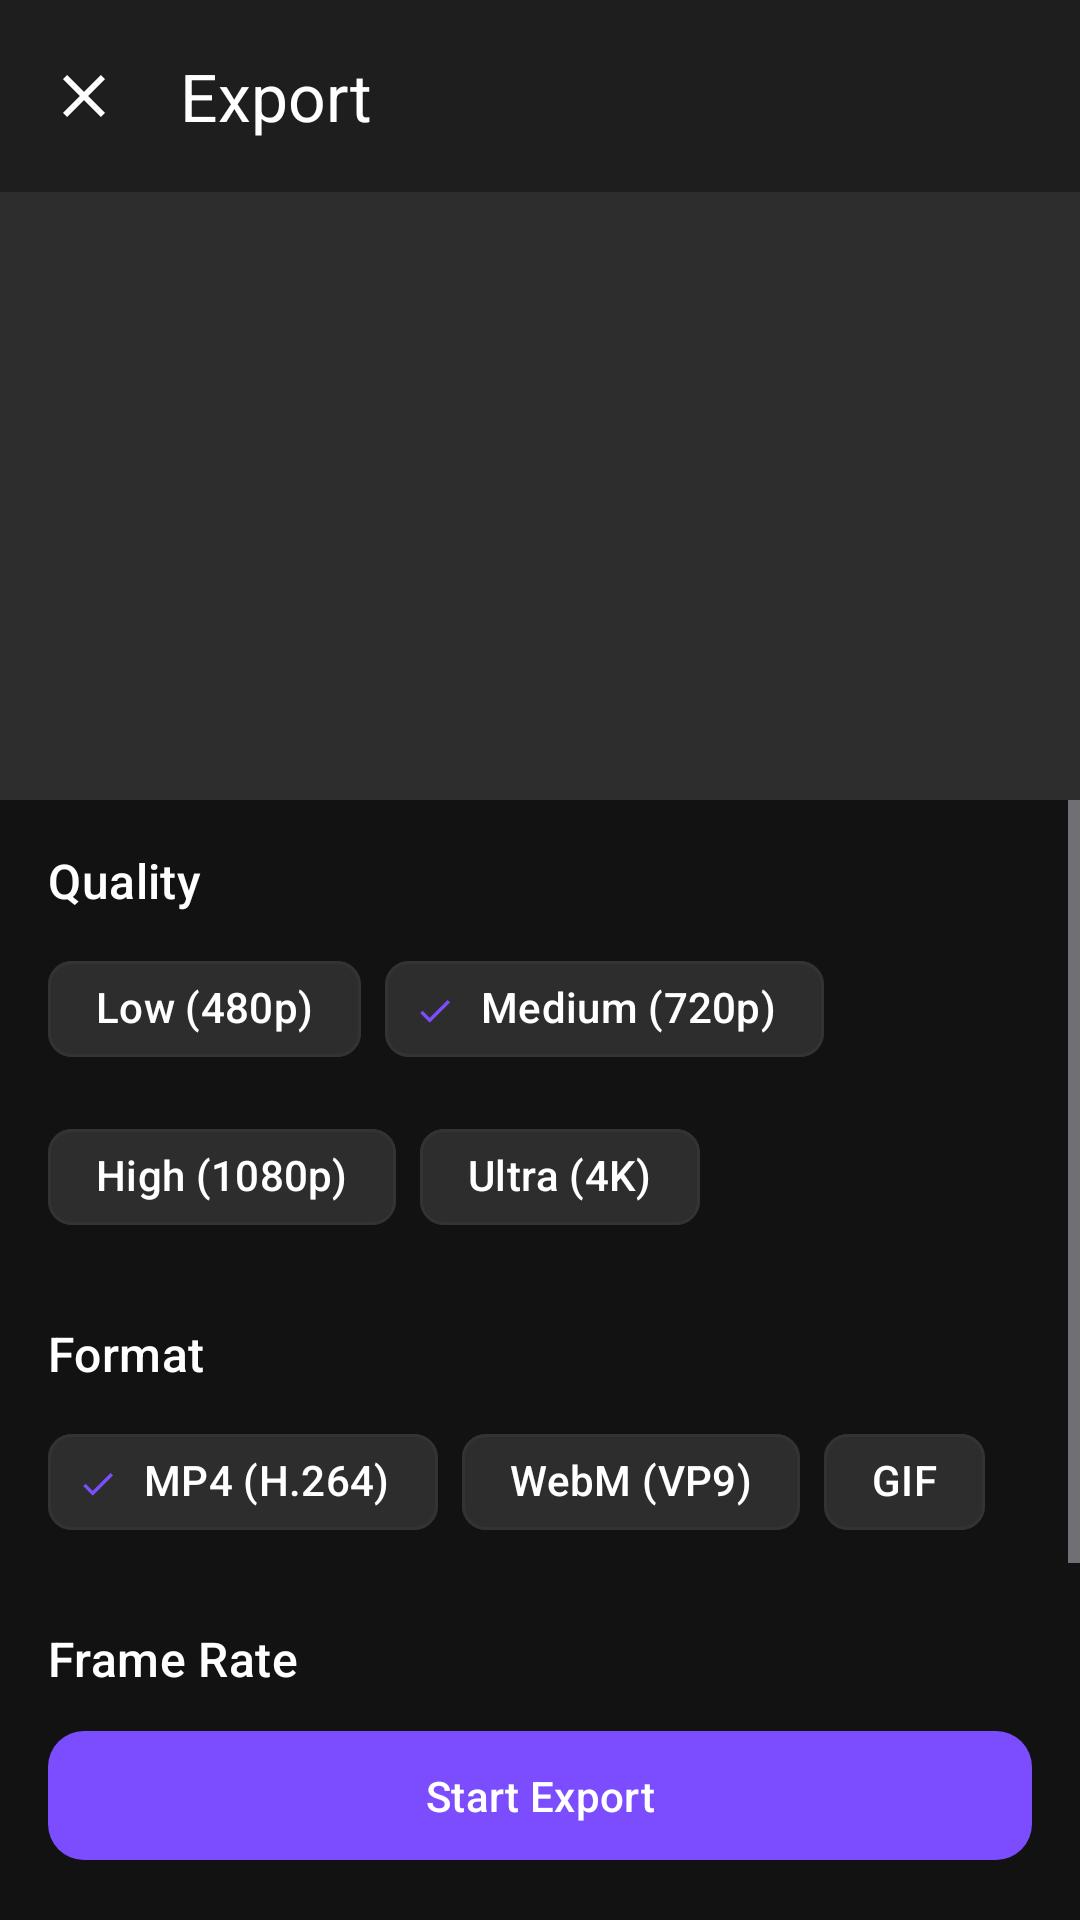

Write the Android layout XML for this screen, with the resource values it uses.
<!-- AndroidManifest.xml: activity theme Theme.VideoEditorApp.FullScreen -->
<!-- res/layout/activity_export.xml -->
<?xml version="1.0" encoding="utf-8"?>
<androidx.constraintlayout.widget.ConstraintLayout xmlns:android="http://schemas.android.com/apk/res/android"
    xmlns:app="http://schemas.android.com/apk/res-auto"
    xmlns:tools="http://schemas.android.com/tools"
    android:layout_width="match_parent"
    android:layout_height="match_parent"
    android:background="@color/background"
    tools:context=".presentation.ui.export.ExportActivity">

    <com.google.android.material.appbar.MaterialToolbar
        android:id="@+id/toolbar"
        android:layout_width="0dp"
        android:layout_height="?attr/actionBarSize"
        android:background="@color/surface"
        app:layout_constraintEnd_toEndOf="parent"
        app:layout_constraintStart_toStartOf="parent"
        app:layout_constraintTop_toTopOf="parent"
        app:navigationIcon="@drawable/ic_close"
        app:navigationIconTint="@color/on_surface"
        app:title="@string/title_export"
        app:titleTextColor="@color/text_primary" />

    
    <FrameLayout
        android:id="@+id/previewContainer"
        android:layout_width="0dp"
        android:layout_height="0dp"
        android:background="@color/surface_variant"
        app:layout_constraintDimensionRatio="16:9"
        app:layout_constraintEnd_toEndOf="parent"
        app:layout_constraintStart_toStartOf="parent"
        app:layout_constraintTop_toBottomOf="@id/toolbar">

        <ImageView
            android:id="@+id/ivPreview"
            android:layout_width="match_parent"
            android:layout_height="match_parent"
            android:scaleType="centerCrop" />

        
        <FrameLayout
            android:id="@+id/progressOverlay"
            android:layout_width="match_parent"
            android:layout_height="match_parent"
            android:background="@color/overlay_dark"
            android:visibility="gone">

            <LinearLayout
                android:layout_width="wrap_content"
                android:layout_height="wrap_content"
                android:layout_gravity="center"
                android:gravity="center"
                android:orientation="vertical">

                <ProgressBar
                    android:id="@+id/progressBar"
                    style="@style/Widget.AppCompat.ProgressBar.Horizontal"
                    android:layout_width="200dp"
                    android:layout_height="wrap_content"
                    android:indeterminate="false"
                    android:max="100"
                    android:progress="0"
                    android:progressTint="@color/primary" />

                <TextView
                    android:id="@+id/tvProgressPercent"
                    android:layout_width="wrap_content"
                    android:layout_height="wrap_content"
                    android:layout_marginTop="@dimen/spacing_sm"
                    android:textColor="@color/text_primary"
                    android:textSize="18sp"
                    tools:text="45%" />

                <TextView
                    android:id="@+id/tvProgressStatus"
                    android:layout_width="wrap_content"
                    android:layout_height="wrap_content"
                    android:layout_marginTop="@dimen/spacing_xs"
                    android:text="@string/export_progress"
                    android:textColor="@color/text_secondary"
                    android:textSize="12sp" />

            </LinearLayout>

        </FrameLayout>

    </FrameLayout>

    <ScrollView
        android:layout_width="0dp"
        android:layout_height="0dp"
        app:layout_constraintBottom_toTopOf="@id/btnExport"
        app:layout_constraintEnd_toEndOf="parent"
        app:layout_constraintStart_toStartOf="parent"
        app:layout_constraintTop_toBottomOf="@id/previewContainer">

        <LinearLayout
            android:layout_width="match_parent"
            android:layout_height="wrap_content"
            android:orientation="vertical"
            android:padding="@dimen/spacing_md">

            
            <TextView
                android:layout_width="wrap_content"
                android:layout_height="wrap_content"
                android:text="@string/export_quality"
                android:textAppearance="@style/TextAppearance.VideoEditor.Subtitle"
                android:textColor="@color/text_primary" />

            <com.google.android.material.chip.ChipGroup
                android:id="@+id/chipGroupQuality"
                android:layout_width="match_parent"
                android:layout_height="wrap_content"
                android:layout_marginTop="@dimen/spacing_sm"
                app:singleSelection="true">

                <com.google.android.material.chip.Chip
                    android:id="@+id/chipQualityLow"
                    style="@style/Widget.VideoEditor.Chip"
                    android:layout_width="wrap_content"
                    android:layout_height="wrap_content"
                    android:text="@string/quality_low" />

                <com.google.android.material.chip.Chip
                    android:id="@+id/chipQualityMedium"
                    style="@style/Widget.VideoEditor.Chip"
                    android:layout_width="wrap_content"
                    android:layout_height="wrap_content"
                    android:checked="true"
                    android:text="@string/quality_medium" />

                <com.google.android.material.chip.Chip
                    android:id="@+id/chipQualityHigh"
                    style="@style/Widget.VideoEditor.Chip"
                    android:layout_width="wrap_content"
                    android:layout_height="wrap_content"
                    android:text="@string/quality_high" />

                <com.google.android.material.chip.Chip
                    android:id="@+id/chipQualityUltra"
                    style="@style/Widget.VideoEditor.Chip"
                    android:layout_width="wrap_content"
                    android:layout_height="wrap_content"
                    android:text="@string/quality_ultra" />

            </com.google.android.material.chip.ChipGroup>

            
            <TextView
                android:layout_width="wrap_content"
                android:layout_height="wrap_content"
                android:layout_marginTop="@dimen/spacing_lg"
                android:text="@string/export_format"
                android:textAppearance="@style/TextAppearance.VideoEditor.Subtitle"
                android:textColor="@color/text_primary" />

            <com.google.android.material.chip.ChipGroup
                android:id="@+id/chipGroupFormat"
                android:layout_width="match_parent"
                android:layout_height="wrap_content"
                android:layout_marginTop="@dimen/spacing_sm"
                app:singleSelection="true">

                <com.google.android.material.chip.Chip
                    android:id="@+id/chipFormatMp4"
                    style="@style/Widget.VideoEditor.Chip"
                    android:layout_width="wrap_content"
                    android:layout_height="wrap_content"
                    android:checked="true"
                    android:text="@string/format_mp4" />

                <com.google.android.material.chip.Chip
                    android:id="@+id/chipFormatWebm"
                    style="@style/Widget.VideoEditor.Chip"
                    android:layout_width="wrap_content"
                    android:layout_height="wrap_content"
                    android:text="@string/format_webm" />

                <com.google.android.material.chip.Chip
                    android:id="@+id/chipFormatGif"
                    style="@style/Widget.VideoEditor.Chip"
                    android:layout_width="wrap_content"
                    android:layout_height="wrap_content"
                    android:text="@string/format_gif" />

            </com.google.android.material.chip.ChipGroup>

            
            <TextView
                android:layout_width="wrap_content"
                android:layout_height="wrap_content"
                android:layout_marginTop="@dimen/spacing_lg"
                android:text="@string/export_fps"
                android:textAppearance="@style/TextAppearance.VideoEditor.Subtitle"
                android:textColor="@color/text_primary" />

            <com.google.android.material.chip.ChipGroup
                android:id="@+id/chipGroupFps"
                android:layout_width="match_parent"
                android:layout_height="wrap_content"
                android:layout_marginTop="@dimen/spacing_sm"
                app:singleSelection="true">

                <com.google.android.material.chip.Chip
                    android:id="@+id/chipFps24"
                    style="@style/Widget.VideoEditor.Chip"
                    android:layout_width="wrap_content"
                    android:layout_height="wrap_content"
                    android:text="24 fps" />

                <com.google.android.material.chip.Chip
                    android:id="@+id/chipFps30"
                    style="@style/Widget.VideoEditor.Chip"
                    android:layout_width="wrap_content"
                    android:layout_height="wrap_content"
                    android:checked="true"
                    android:text="30 fps" />

                <com.google.android.material.chip.Chip
                    android:id="@+id/chipFps60"
                    style="@style/Widget.VideoEditor.Chip"
                    android:layout_width="wrap_content"
                    android:layout_height="wrap_content"
                    android:text="60 fps" />

            </com.google.android.material.chip.ChipGroup>

        </LinearLayout>

    </ScrollView>

    
    <com.google.android.material.button.MaterialButton
        android:id="@+id/btnExport"
        style="@style/Widget.VideoEditor.Button.Primary"
        android:layout_width="0dp"
        android:layout_height="wrap_content"
        android:layout_margin="@dimen/spacing_md"
        android:text="@string/export_start"
        app:layout_constraintBottom_toBottomOf="parent"
        app:layout_constraintEnd_toEndOf="parent"
        app:layout_constraintStart_toStartOf="parent" />

</androidx.constraintlayout.widget.ConstraintLayout>
<!-- resources referenced by this layout -->
<resources>
  <color name="background">#121212</color>
  <color name="on_surface">#FFFFFF</color>
  <color name="overlay_dark">#80000000</color>
  <color name="primary">#7C4DFF</color>
  <color name="surface">#1E1E1E</color>
  <color name="surface_variant">#2D2D2D</color>
  <color name="text_primary">#FFFFFF</color>
  <color name="text_secondary">#B3B3B3</color>
  <dimen name="spacing_lg">24dp</dimen>
  <dimen name="spacing_md">16dp</dimen>
  <dimen name="spacing_sm">8dp</dimen>
  <dimen name="spacing_xs">4dp</dimen>
  <!-- drawable ic_close (drawable) -->
  <?xml version="1.0" encoding="utf-8"?>
  <vector xmlns:android="http://schemas.android.com/apk/res/android"
      android:width="24dp"
      android:height="24dp"
      android:viewportWidth="24"
      android:viewportHeight="24"
      android:tint="@color/on_surface">
      <path
          android:fillColor="@android:color/white"
          android:pathData="M19,6.41L17.59,5 12,10.59 6.41,5 5,6.41 10.59,12 5,17.59 6.41,19 12,13.41 17.59,19 19,17.59 13.41,12z" />
  </vector>
  <string name="export_format">Format</string>
  <string name="export_fps">Frame Rate</string>
  <string name="export_progress">Exporting…</string>
  <string name="export_quality">Quality</string>
  <string name="export_start">Start Export</string>
  <string name="format_gif">GIF</string>
  <string name="format_mp4">MP4 (H.264)</string>
  <string name="format_webm">WebM (VP9)</string>
  <string name="quality_high">High (1080p)</string>
  <string name="quality_low">Low (480p)</string>
  <string name="quality_medium">Medium (720p)</string>
  <string name="quality_ultra">Ultra (4K)</string>
  <string name="title_export">Export</string>
  <style name="TextAppearance.VideoEditor.Subtitle" parent="TextAppearance.Material3.TitleMedium">
          <item name="android:textColor">@color/text_secondary</item>
      </style>
  <style name="Widget.VideoEditor.Button.Primary" parent="Widget.Material3.Button">
          <item name="backgroundTint">@color/primary</item>
          <item name="android:textColor">@color/on_primary</item>
          <item name="cornerRadius">12dp</item>
          <item name="android:paddingStart">24dp</item>
          <item name="android:paddingEnd">24dp</item>
          <item name="android:paddingTop">12dp</item>
          <item name="android:paddingBottom">12dp</item>
      </style>
  <style name="Widget.VideoEditor.Chip" parent="Widget.Material3.Chip.Filter">
          <item name="chipBackgroundColor">@color/surface_variant</item>
          <item name="chipStrokeColor">@color/divider</item>
          <item name="chipStrokeWidth">1dp</item>
          <item name="android:textColor">@color/text_primary</item>
          <item name="checkedIconTint">@color/primary</item>
      </style>
  <style name="Theme.VideoEditorApp.FullScreen">
          <item name="android:windowFullscreen">true</item>
          <item name="android:windowContentOverlay">@null</item>
      </style>
  <color name="on_primary">#FFFFFF</color>
  <color name="divider">#333333</color>
</resources>
